Dataset: data (GitHub, finknj/ChessMate). Classes: blue bishop, blue king, blue knight, blue pawn, blue queen, blue rook, temp, yellow bishop, yellow king, yellow knight, yellow pawn, yellow queen, yellow rook.

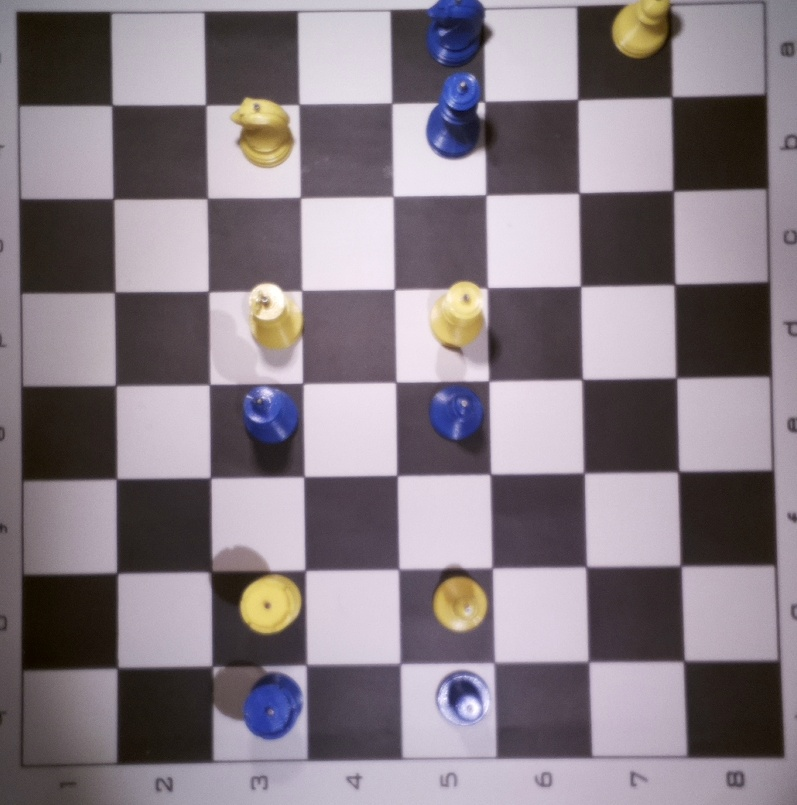
Label: temp

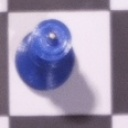
Label: blue queen

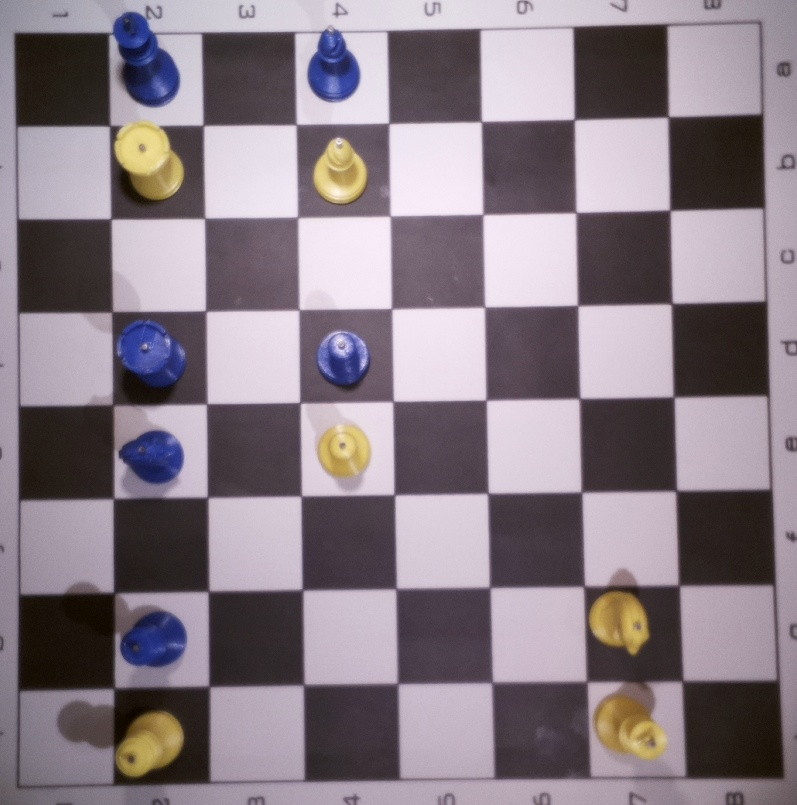
Label: temp

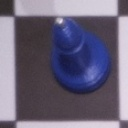
Label: blue bishop

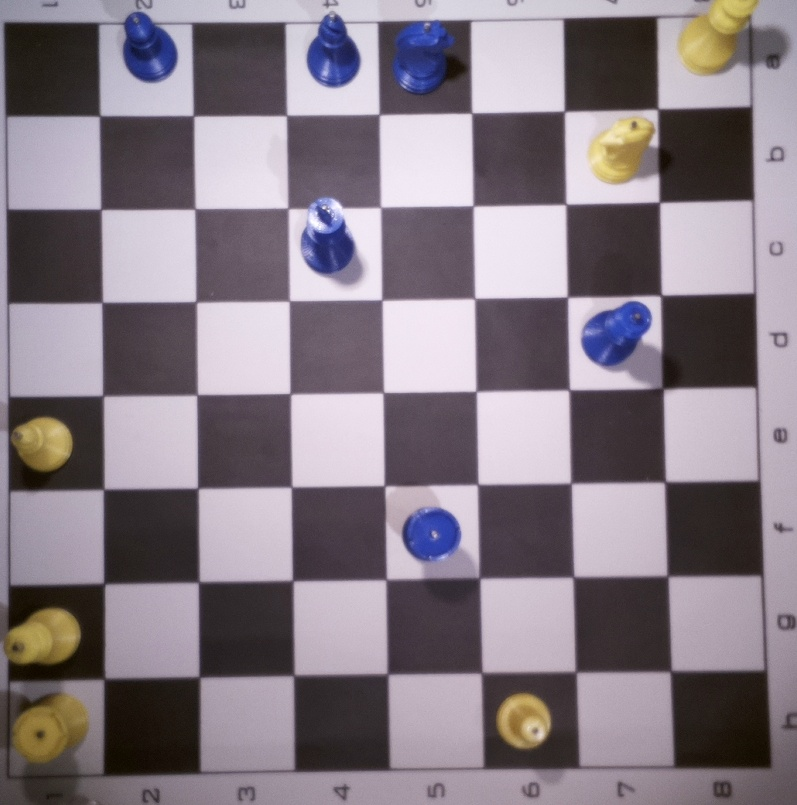
Label: temp

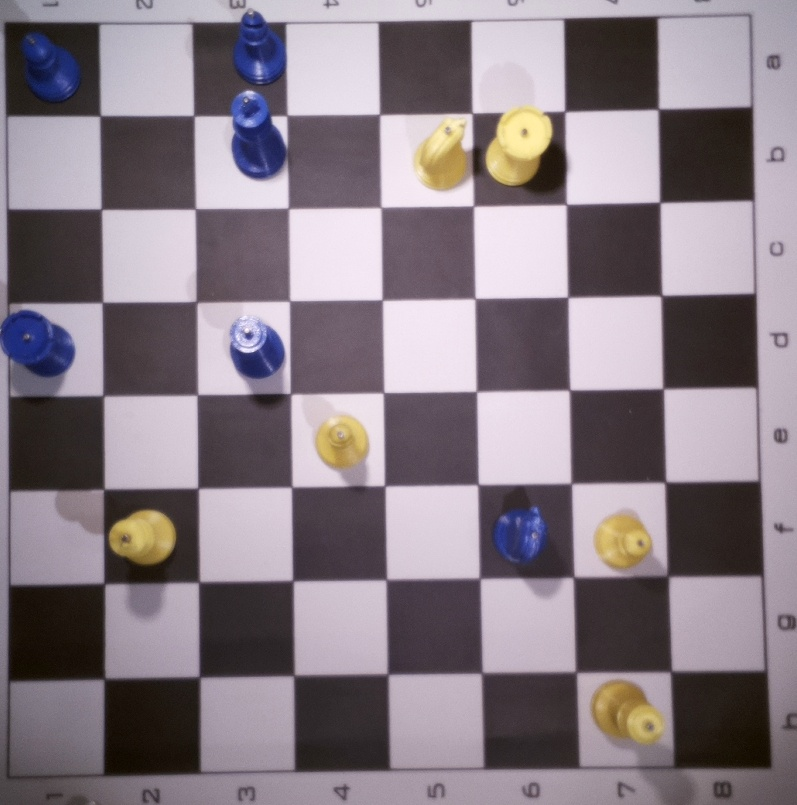
Label: temp
